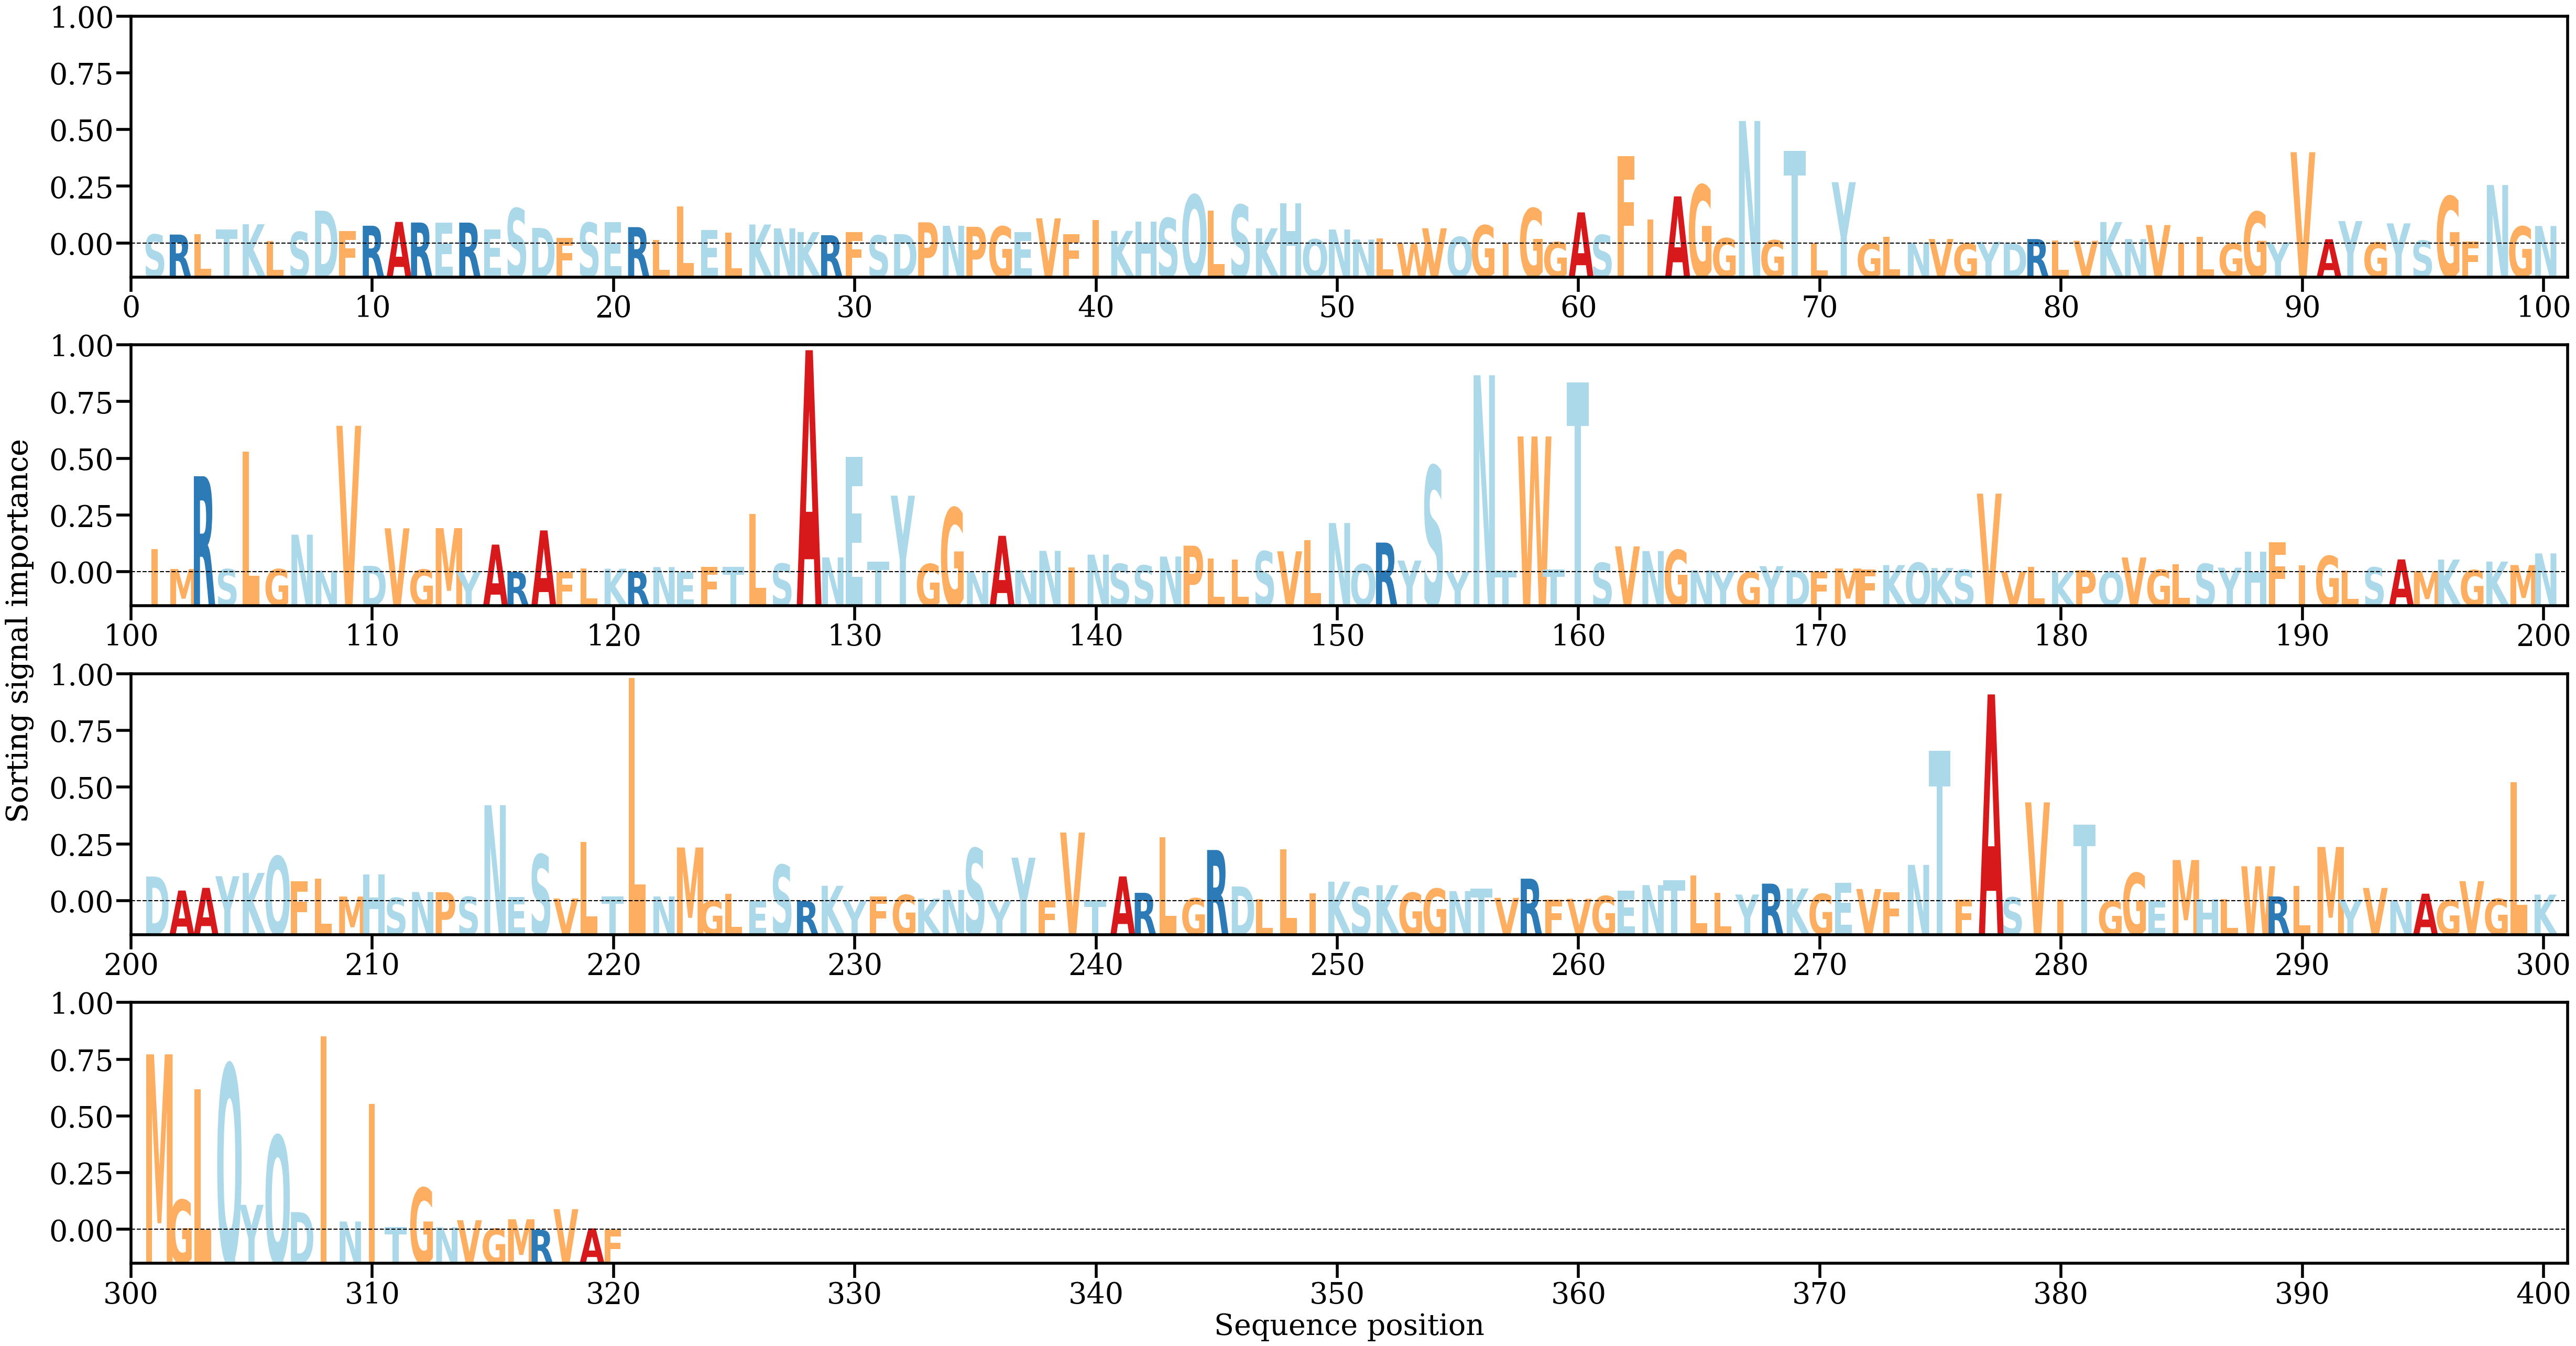

Values plotted in this chart, from the file beside it:
AA, Alpha
S, [0.00113062]
R, [0.00112012]
L, [0.00116096]
T, [0.00175723]
K, [0.00240963]
L, [0.00034719]
S, [0.00144693]
D, [0.00409865]
F, [0.00155492]
R, [0.00222147]
A, [0.00270023]
R, [0.00262295]
E, [0.00257552]
R, [0.00261064]
E, [0.0017247]
S, [0.00439515]
D, [0.00194706]
F, [0.0006898]
S, [0.00260409]
E, [0.00267504]
R, [0.0020475]
L, [0.00042087]
L, [0.0046601]
E, [0.00171033]
L, [0.00136238]
K, [0.0023765]
N, [0.00190009]
K, [0.001424]
R, [0.0010424]
F, [0.00142579]
S, [0.00102123]
D, [0.00117436]
P, [0.00264793]
N, [0.00221306]
P, [0.00209141]
G, [0.00212645]
E, [0.00142436]
V, [0.00314401]
F, [0.00113425]
I, [0.00295671]
K, [0.00158645]
H, [0.00274669]
S, [0.00317962]
Q, [0.00607579]
L, [0.00412208]
S, [0.00482459]
K, [0.00190141]
H, [0.00504749]
Q, [0.00053978]
N, [0.00174891]
N, [0.00050007]
L, [0.0006515]
W, [2.7888202e-05]
V, [0.00190625]
Q, [0.00082836]
G, [0.00227355]
I, [7.81631e-05]
G, [0.00439327]
G, [0.00018416]
A, [0.00389002]
... 260 more rows
